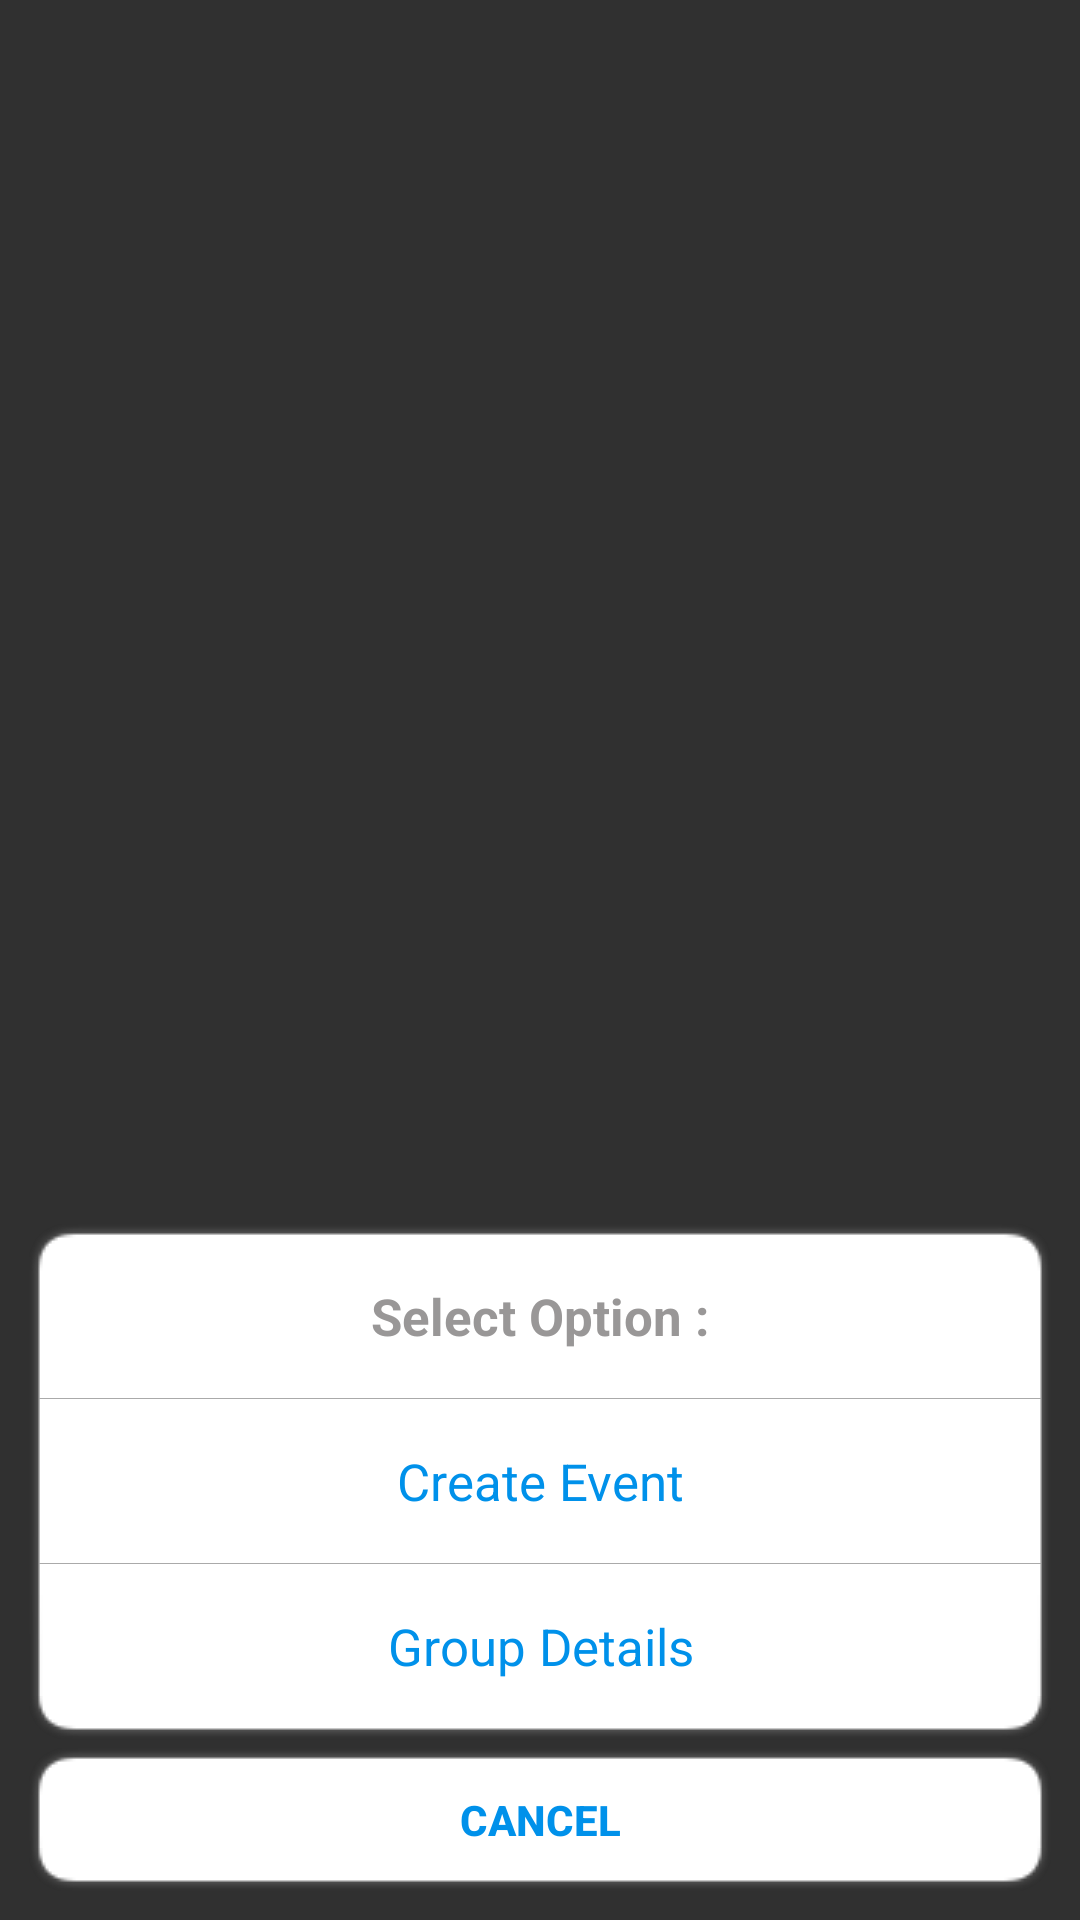

The Android layout XML behind this screen, and the referenced resources:
<!-- AndroidManifest.xml: application theme AppTheme -->
<!-- res/layout/dlg_create_event.xml -->
<?xml version="1.0" encoding="utf-8"?>
<RelativeLayout xmlns:android="http://schemas.android.com/apk/res/android"
    android:layout_width="match_parent"
    android:layout_height="match_parent"
    android:background="@android:color/transparent">

    <LinearLayout
        android:layout_width="match_parent"
        android:layout_height="wrap_content"
        android:orientation="vertical"
        android:padding="8dp"
        android:layout_alignParentBottom="true"
        android:layout_alignParentLeft="true"
        android:layout_alignParentStart="true">
        <LinearLayout
            android:layout_width="match_parent"
            android:layout_height="wrap_content"
            android:background="@drawable/shadow_bg_rounded"
            android:orientation="vertical">
            <TextView
                android:layout_width="match_parent"
                android:layout_height="wrap_content"
                android:paddingTop="16dp"
                android:paddingBottom="16dp"
                android:text="Select Option :"
                android:gravity="center"
                android:textSize="@dimen/txt6"
                android:textStyle="bold"
                android:textColor="#999797"/>
            <View
                android:layout_width="match_parent"
                android:layout_height="1px"
                android:background="@android:color/darker_gray"/>
            <TextView
                android:id="@+id/tv_create_event"
                android:layout_width="match_parent"
                android:layout_height="wrap_content"
                android:paddingTop="16dp"
                android:paddingBottom="16dp"
                android:text="Create Event"
                android:textSize="@dimen/txt6"
                android:gravity="center"
                android:textColor="@color/blue"/>
            <View
                android:layout_width="match_parent"
                android:layout_height="1px"
                android:background="@android:color/darker_gray"/>
            <TextView
                android:id="@+id/tv_group_details"
                android:layout_width="match_parent"
                android:layout_height="wrap_content"
                android:paddingTop="16dp"
                android:paddingBottom="16dp"
                android:text="Group Details"
                android:textSize="@dimen/txt6"
                android:gravity="center"
                android:textColor="@color/blue"/>
        </LinearLayout>
        <Button
            android:id="@+id/btn_cancel"
            android:layout_width="match_parent"
            android:layout_height="wrap_content"
            android:paddingTop="16dp"
            android:paddingBottom="16dp"
            android:text="Cancel"
            android:gravity="center"
            android:textStyle="bold"
            android:textColor="@color/blue"
            android:background="@drawable/shadow_bg_rounded"/>
    </LinearLayout>
</RelativeLayout>
<!-- resources referenced by this layout -->
<resources>
  <color name="blue">#0091EA</color>
  <dimen name="txt6">17dp</dimen>
  <style name="AppTheme" parent="Theme.AppCompat.NoActionBar">
          
          <item name="colorPrimary">@color/colorPrimary</item>
          <item name="colorPrimaryDark">@color/colorPrimaryDark</item>
          <item name="colorAccent">@color/colorAccent</item>
      </style>
  <color name="colorPrimary">#9cc1ec</color>
  <color name="colorPrimaryDark">#9cc1ec</color>
  <color name="colorAccent">#8fb1d9</color>
</resources>
